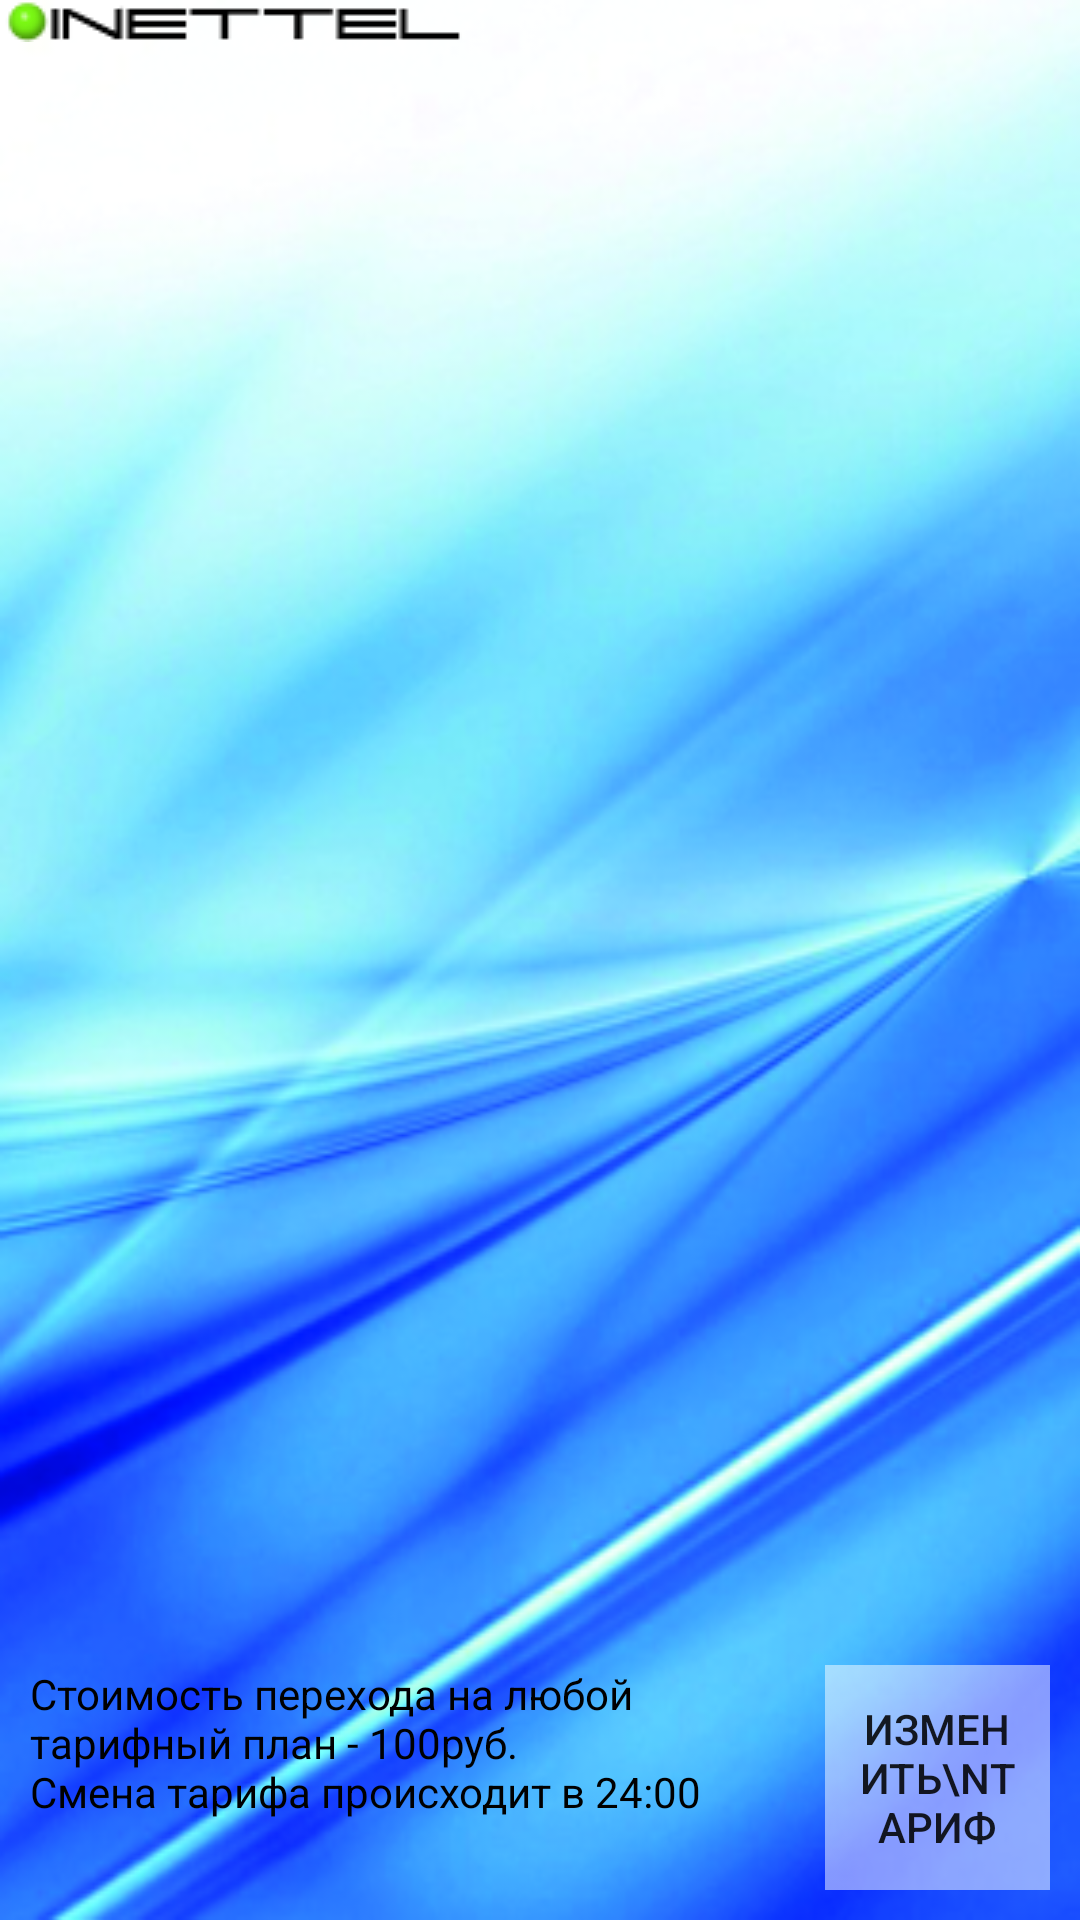

The Android layout XML behind this screen, and the referenced resources:
<!-- AndroidManifest.xml: fallback theme Theme.MaterialComponents.DayNight.NoActionBar -->
<!-- res/layout/tariffs_layout.xml -->
<?xml version="1.0" encoding="utf-8"?>
<RelativeLayout
        android:orientation="vertical"
        android:layout_width="fill_parent"
        android:layout_height="fill_parent"
        xmlns:android="http://schemas.android.com/apk/res/android" android:background="@drawable/backv">

    <ImageView
            android:layout_width="wrap_content"
            android:layout_height="wrap_content"
            android:id="@+id/imageView" android:background="@drawable/inettel_s" android:layout_alignParentLeft="true"
            android:layout_marginLeft="0dp" android:layout_alignParentTop="true" android:layout_marginTop="0dp"/>
    <ListView
            android:layout_width="match_parent"
            android:layout_height="wrap_content"
            android:id="@+id/lvTariffs"
            android:layout_weight="1"
            android:layout_marginLeft="10dp" android:layout_marginRight="10dp"
            android:layout_alignParentLeft="false"
            android:choiceMode="singleChoice" android:layout_marginBottom="5dp" android:layout_centerVertical="true"/>

    <LinearLayout
            android:orientation="horizontal"
            android:layout_width="fill_parent"
            android:layout_height="wrap_content" android:layout_alignParentLeft="false" android:layout_marginLeft="10dp"
            android:layout_alignParentTop="false"
            android:layout_marginRight="10dp" android:layout_alignParentBottom="true"
            android:layout_marginBottom="10dp" android:id="@+id/linearLayout">
        <TextView
                android:layout_width="wrap_content"
                android:layout_height="match_parent"
                android:text="@string/tariff_info"
                android:id="@+id/textView" android:layout_weight="1" style="@style/text2"/>
        <Button
                android:layout_width="75dp"
                android:layout_height="75dp"
                android:id="@+id/btnOk"
                android:onClick="onBtnChangeTariffClick" android:text="Изменить\nтариф"
                android:background="@drawable/button_background"/>
    </LinearLayout>

</RelativeLayout>
<!-- resources referenced by this layout -->
<resources>
  <!-- drawable backv: png bitmap (drawable, 514911 bytes) -->
  <!-- drawable button_background (drawable) -->
  <?xml version="1.0" encoding="utf-8"?>
  <selector xmlns:android="http://schemas.android.com/apk/res/android">
      <item android:drawable="@drawable/button_pressed" android:state_pressed="true" />
      <item android:drawable="@drawable/button" android:state_focused="true" />
      <item android:drawable="@drawable/button" />
  </selector>
  <!-- drawable inettel_s: png bitmap (drawable, 1118 bytes) -->
  <string name="tariff_info">Стоимость перехода на любой\nтарифный план - 100руб.\nСмена тарифа происходит в 24:00</string>
  <style name="text2">
          <item name="android:textSize">14dp</item>
          <item name="android:textColor">#000000</item>
      </style>
</resources>
